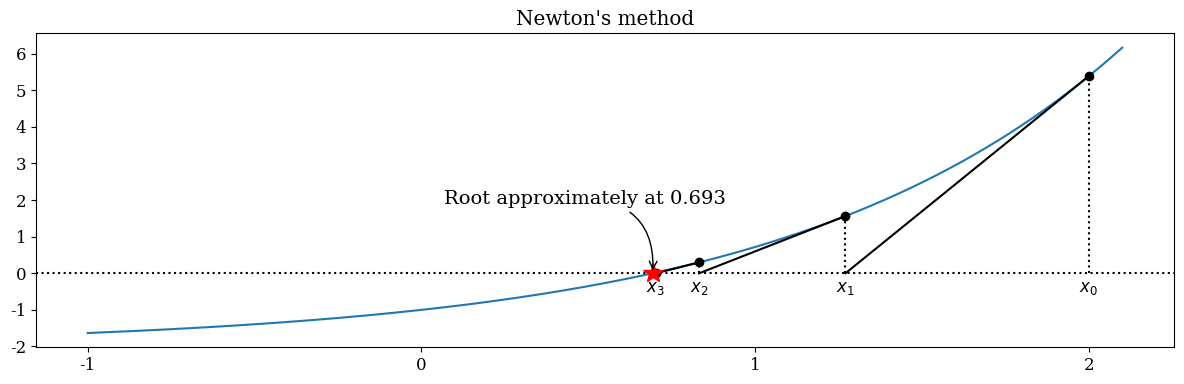

Write Python code to recreate this figure.
# -*- coding: utf-8 -*-

from __future__ import division
import os
from scipy import linalg as la
from scipy import optimize
import sympy
import numpy as np
import matplotlib.pyplot as plt
import matplotlib as mpl
mpl.rcParams["font.family"] = "serif"
mpl.rcParams["font.size"] = "12"

# define a function, desired tolerance and starting point xk
tol = 0.01
xk = 2

s_x = sympy.symbols("x")
s_f = sympy.exp(s_x) - 2

f = lambda x: sympy.lambdify(s_x, s_f, 'numpy')(x)
fp = lambda x: sympy.lambdify(s_x, sympy.diff(s_f, s_x), 'numpy')(x)

x = np.linspace(-1, 2.1, 1000)

# setup a graph for visualizing the root finding steps
fig, ax = plt.subplots(1, 1, figsize=(12, 4))

ax.plot(x, f(x))
ax.axhline(0, ls=':', color='k')

# repeat Newton's method until convergence to the desired tolerance has
# been reached
n = 0
while f(xk) > tol:
    xk_new = xk - f(xk) / fp(xk)

    ax.plot([xk, xk], [0, f(xk)], color='k', ls=':')
    ax.plot(xk, f(xk), 'ko')
    ax.text(xk, -.5, r'$x_%d$' % n, ha='center')
    ax.plot([xk, xk_new], [f(xk), 0], 'k-')

    xk = xk_new
    n += 1

ax.plot(xk, f(xk), 'r*', markersize=15)
ax.annotate("Root approximately at %.3f" % xk,
            fontsize=14, family="serif",
            xy=(xk, f(xk)), xycoords='data',
            xytext=(-150, +50), textcoords='offset points',
            arrowprops=dict(arrowstyle="->", connectionstyle="arc3, rad=-.5"))

ax.set_title("Newton's method")
ax.set_xticks([-1, 0, 1, 2])
fig.tight_layout()
fig.savefig('ch5-nonlinear-newton.pdf')

os.system("pause")
